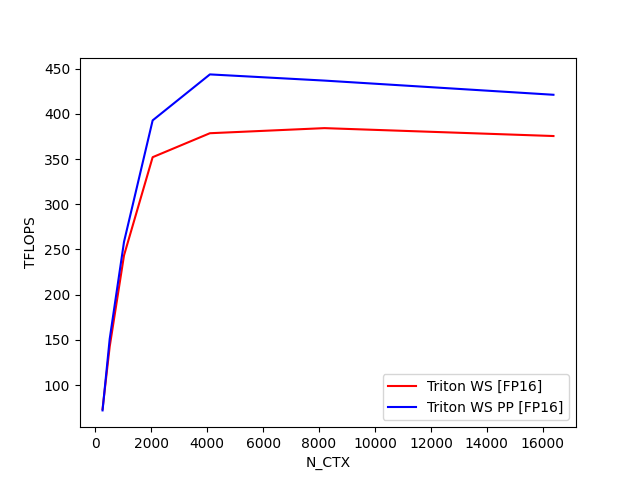

The data file committed next to this chart (first rows):
N_CTX, Triton WS [FP16], Triton WS PP [FP16]
256, 73.49, 72.08
512, 142.7, 151.1
1024, 243.5, 258.5
2048, 352.1, 392.8
4096, 378.6, 443.6
8192, 384.2, 436.8
16384, 375.5, 421.1
